Run: headless pygame with SDL's dummy video driver; simulated clock (each Clock.tick advances the game by its frame time, no real sleeping); random seed 0; keys injected as events and as key.get_pressed() state; no mouse input; restart key C tapped at the start of phases 3 and 4.
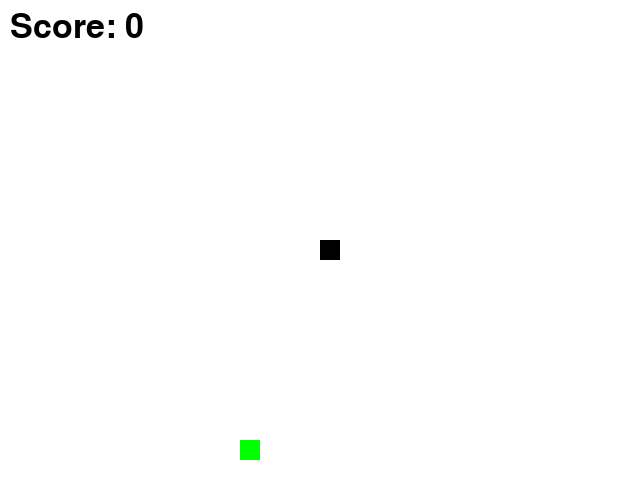
Frame 1 of 4 · flips 1–60 · no input
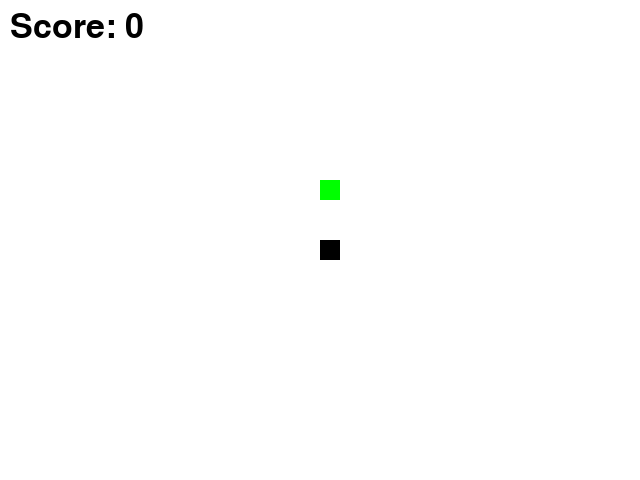
Frame 2 of 4 · flips 61–180 · tapped SPACE, RETURN · held RIGHT (→), D
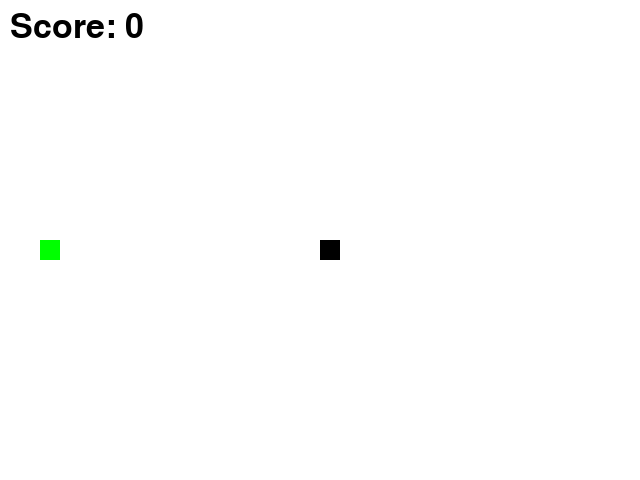
Frame 3 of 4 · flips 181–300 · tapped C · held DOWN (↓), S
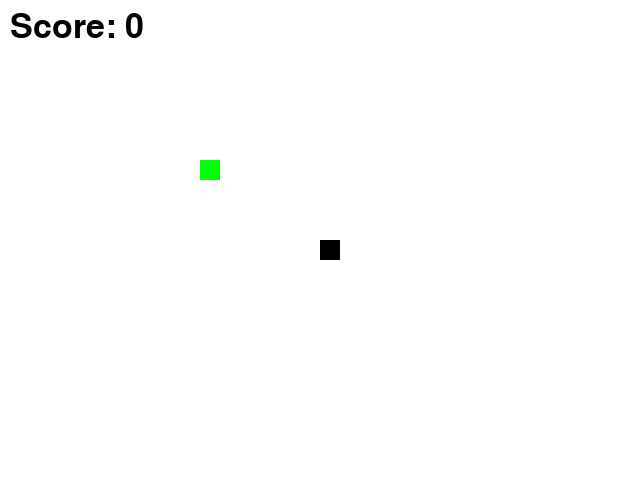
Frame 4 of 4 · flips 301–420 · tapped C · held LEFT (←), A, UP (↑), W

The pygame program that drew these frames:

import pygame
import time
import random

# Initialize pygame
pygame.init()

# Set up the game window
window_width = 640
window_height = 480
window = pygame.display.set_mode((window_width, window_height))
pygame.display.set_caption("Snake Game")

# Define colors
black = pygame.Color(0, 0, 0)
white = pygame.Color(255, 255, 255)
red = pygame.Color(255, 0, 0)
green = pygame.Color(0, 255, 0)

# Set up the game clock
clock = pygame.time.Clock()

# Set up the snake and food
snake_block_size = 20
snake_speed = 15

font_style = pygame.font.SysFont("bahnschrift", 30)
score_font = pygame.font.SysFont("comicsansms", 50)

def draw_snake(snake_block_size, snake_list):
    for x in snake_list:
        pygame.draw.rect(window, black, [x[0], x[1], snake_block_size, snake_block_size])

def display_score(score):
    text = score_font.render("Score: " + str(score), True, black)
    window.blit(text, [10, 10])

def game_loop():
    game_over = False
    game_quit = False

    while not game_quit:
        while game_over:
            window.fill(white)
            game_over_text = font_style.render("Game Over!", True, red)
            restart_text = font_style.render("Press Q-Quit or C-Play Again", True, black)
            window.blit(game_over_text, [window_width / 2 - 100, window_height / 2 - 50])
            window.blit(restart_text, [window_width / 2 - 200, window_height / 2])
            pygame.display.flip()

            for event in pygame.event.get():
                if event.type == pygame.QUIT:
                    game_quit = True
                    game_over = False
                if event.type == pygame.KEYDOWN:
                    if event.key == pygame.K_q:
                        game_quit = True
                        game_over = False
                    if event.key == pygame.K_c:
                        game_loop()

        # Snake initial position
        snake_x = window_width / 2
        snake_y = window_height / 2

        # Snake movement
        snake_x_change = 0
        snake_y_change = 0

        snake_list = []
        snake_length = 1

        # Food initial position
        food_x = round(random.randrange(0, window_width - snake_block_size) / snake_block_size) * snake_block_size
        food_y = round(random.randrange(0, window_height - snake_block_size) / snake_block_size) * snake_block_size

        for event in pygame.event.get():
            if event.type == pygame.QUIT:
                game_quit = True
            if event.type == pygame.KEYDOWN:
                if event.key == pygame.K_LEFT:
                    snake_x_change = -snake_block_size
                    snake_y_change = 0
                elif event.key == pygame.K_RIGHT:
                    snake_x_change = snake_block_size
                    snake_y_change = 0
                elif event.key == pygame.K_UP:
                    snake_y_change = -snake_block_size
                    snake_x_change = 0
                elif event.key == pygame.K_DOWN:
                    snake_y_change = snake_block_size
                    snake_x_change = 0

        snake_x += snake_x_change
        snake_y += snake_y_change

        if snake_x >= window_width or snake_x < 0 or snake_y >= window_height or snake_y < 0:
            game_over = True

        window.fill(white)
        pygame.draw.rect(window, green, [food_x, food_y, snake_block_size, snake_block_size])

        snake_head = [snake_x, snake_y]
        snake_list.append(snake_head)

        if len(snake_list) > snake_length:
            del snake_list[0]

        for segment in snake_list[:-1]:
            if segment == snake_head:
                game_over = True

        draw_snake(snake_block_size, snake_list)
        display_score(snake_length - 1)

        pygame.display.flip()

        if snake_x == food_x and snake_y == food_y:
            food_x = round(random.randrange(0, window_width - snake_block_size) / snake_block_size) * snake_block_size
            food_y = round(random.randrange(0, window_height - snake_block_size) / snake_block_size) * snake_block_size
            snake_length += 1

        clock.tick(snake_speed)

    pygame.quit()

# Start the game
game_loop()
